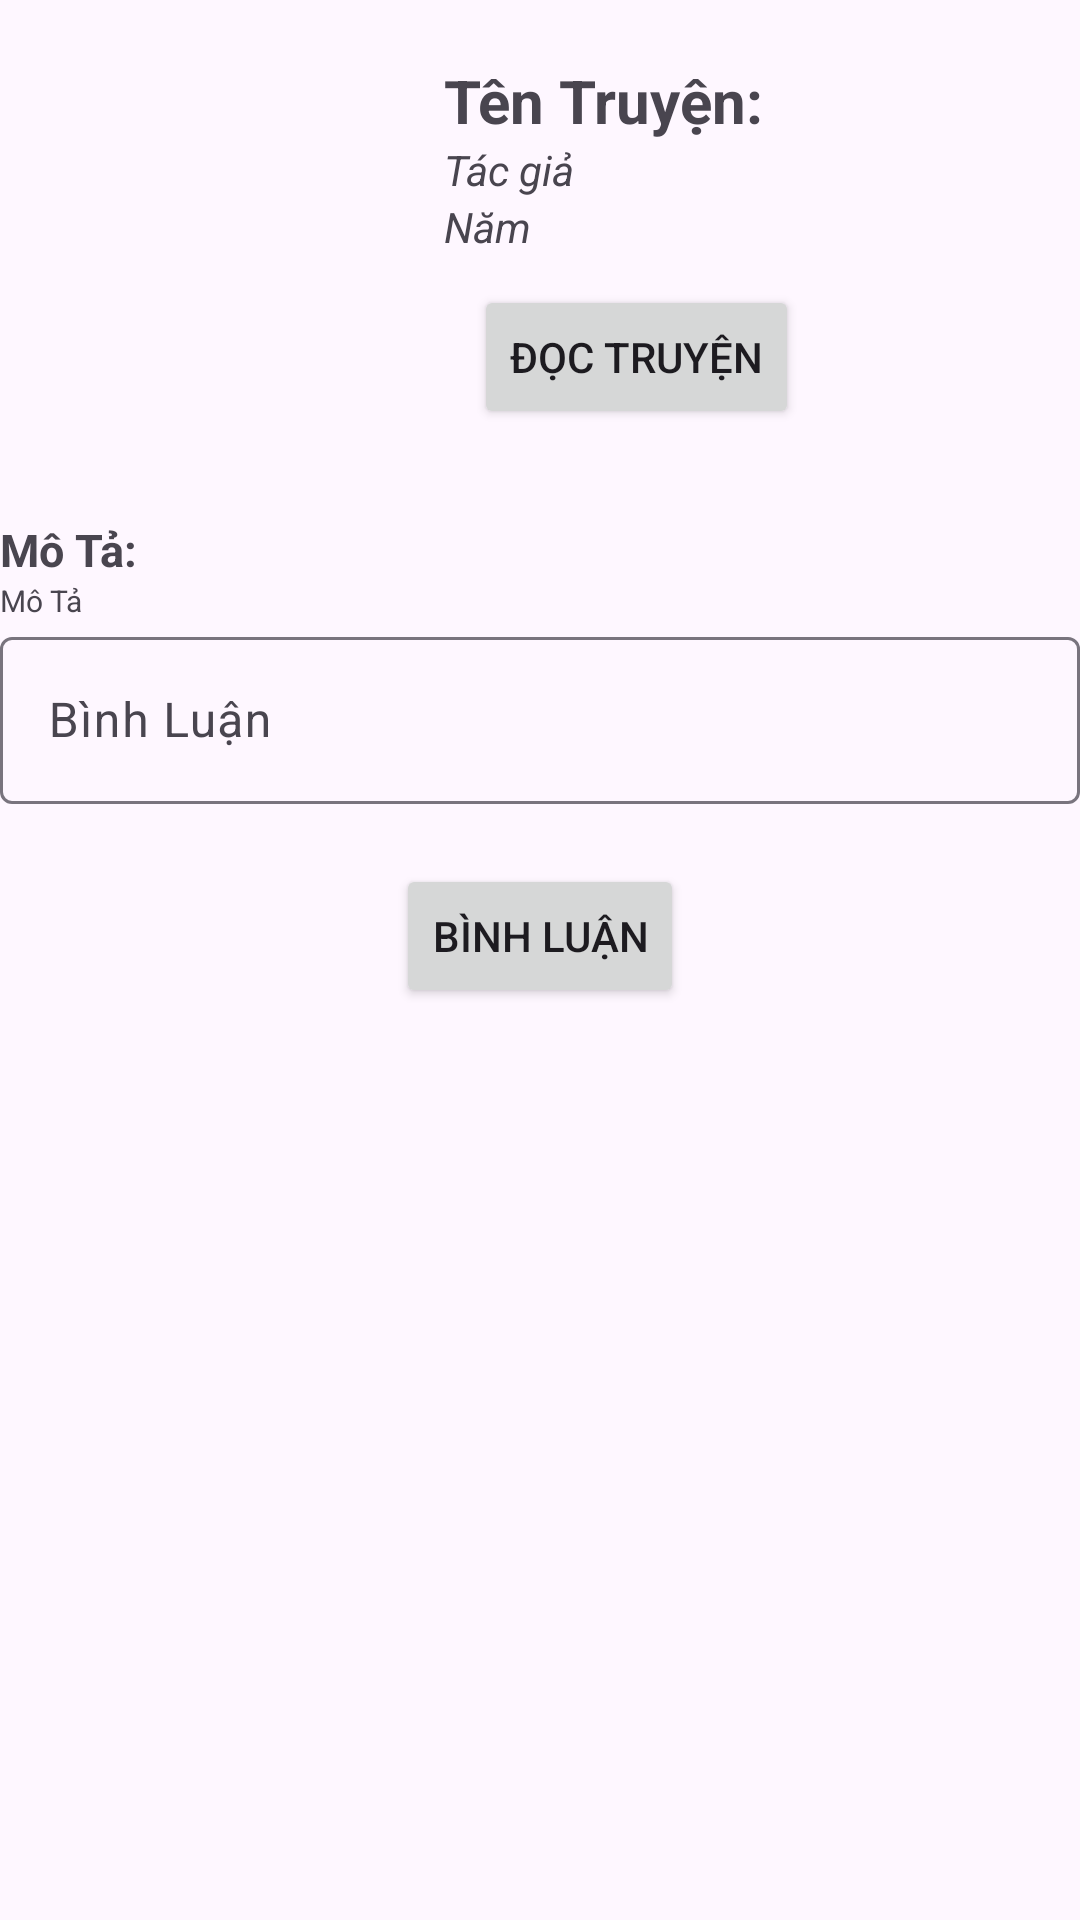

Here is an Android app screen rendered from its layout file. Give the layout XML and the strings, colors and styles it references.
<!-- AndroidManifest.xml: application theme Theme.Assignment_Networking -->
<!-- res/layout/activity_detail_comic.xml -->
<?xml version="1.0" encoding="utf-8"?>
<LinearLayout xmlns:android="http://schemas.android.com/apk/res/android"
    xmlns:app="http://schemas.android.com/apk/res-auto"
    xmlns:tools="http://schemas.android.com/tools"
    android:layout_width="match_parent"
    android:layout_height="match_parent"
    android:orientation="vertical"
    tools:context=".others.DetailComic">

    <LinearLayout
        android:layout_width="match_parent"
        android:layout_height="wrap_content"
        android:layout_margin="10dp"
        android:orientation="horizontal">

        <ImageView
            android:id="@+id/imgDetailComic"
            android:layout_width="108dp"
            android:layout_height="108dp"
            android:layout_margin="10dp" />

        <LinearLayout
            android:layout_width="match_parent"
            android:layout_height="wrap_content"
            android:layout_margin="10dp"
            android:orientation="vertical">

            <TextView
                android:id="@+id/tvDetailTenTruyen"
                android:layout_width="wrap_content"
                android:layout_height="wrap_content"
                android:text="Tên Truyện:"
                android:textSize="20dp"
                android:textStyle="bold" />

            <TextView
                android:id="@+id/tvDetailTacGia"
                android:layout_width="wrap_content"
                android:layout_height="wrap_content"
                android:text="Tác giả"
                android:textStyle="italic" />

            <TextView
                android:id="@+id/tvDetailNam"
                android:layout_width="wrap_content"
                android:layout_height="wrap_content"
                android:text="Năm"
                android:textStyle="italic" />

            <Button
                android:id="@+id/btnDocTruyen"
                android:layout_width="wrap_content"
                android:layout_height="wrap_content"
                android:layout_margin="10dp"
                android:text="Đọc Truyện" />
        </LinearLayout>
    </LinearLayout>

    <TextView
        android:layout_width="wrap_content"
        android:layout_height="wrap_content"
        android:text="Mô Tả: "
        android:textSize="15dp"
        android:textStyle="bold" />

    <TextView
        android:id="@+id/tvMoTa"
        android:layout_width="wrap_content"
        android:layout_height="wrap_content"
        android:text="Mô Tả"
        android:textSize="10dp" />

    <com.google.android.material.textfield.TextInputLayout
        android:layout_width="match_parent"
        android:layout_height="wrap_content"
        android:layout_marginBottom="20dp">

        <com.google.android.material.textfield.TextInputEditText
            android:id="@+id/edBinhLuan"
            android:layout_width="match_parent"
            android:layout_height="wrap_content"
            android:hint="Bình Luận" />
    </com.google.android.material.textfield.TextInputLayout>

    <Button
        android:id="@+id/btnBinhLuan"
        android:layout_width="wrap_content"
        android:layout_height="wrap_content"
        android:layout_gravity="center"
        android:text="Bình luận" />

    <androidx.recyclerview.widget.RecyclerView
        android:id="@+id/recyclerBinhLuan"
        android:layout_width="match_parent"
        android:layout_height="wrap_content"
        android:layout_marginTop="10dp" />

</LinearLayout>
<!-- resources referenced by this layout -->
<resources>
  <style name="Theme.Assignment_Networking" parent="Base.Theme.Assignment_Networking" />
  <style name="Base.Theme.Assignment_Networking" parent="Theme.Material3.DayNight.NoActionBar">
          
          
      </style>
</resources>
